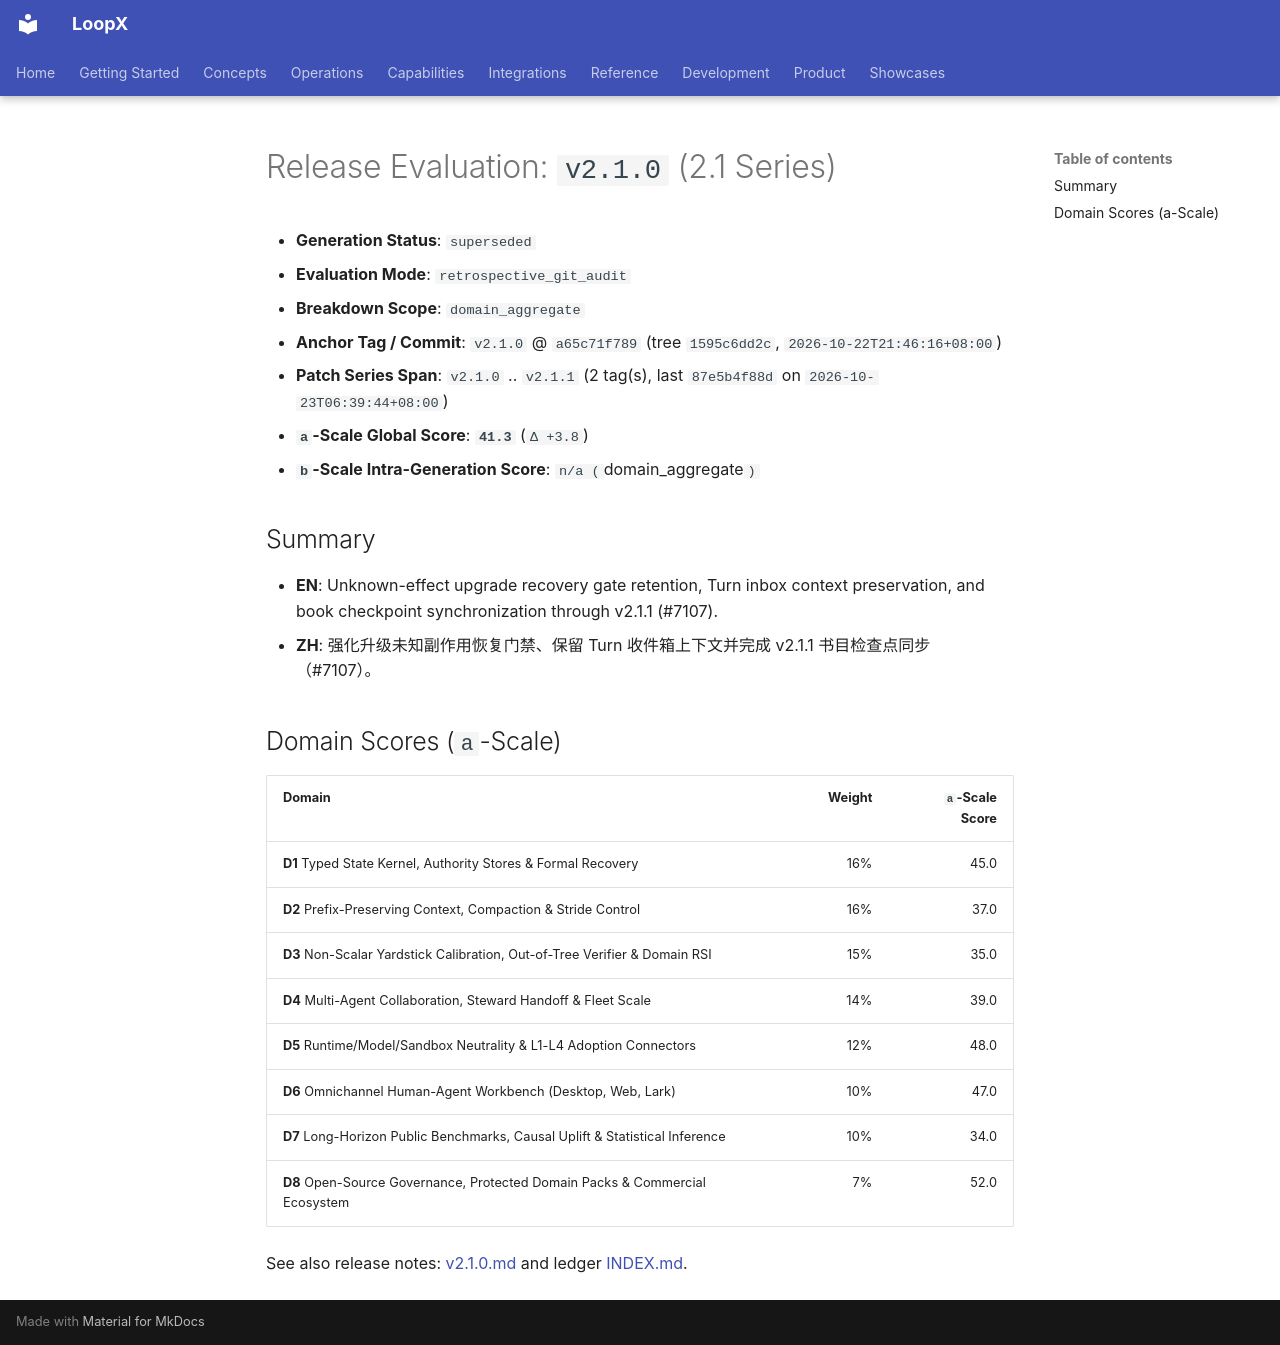

repository: loopx-project/loopx · page: product/releases/evaluations/history/v2.1.0/index.html · generator: mkdocs

# Release Evaluation: `v2.1.0` (2.1 Series)

- **Generation Status**: `superseded`
- **Evaluation Mode**: `retrospective_git_audit`
- **Breakdown Scope**: `domain_aggregate`
- **Anchor Tag / Commit**: `v2.1.0` @ `a65c71f789` (tree `1595c6dd2c`, `2026-10-22T21:46:16+08:00`)
- **Patch Series Span**: `v2.1.0` .. `v2.1.1` (2 tag(s), last `87e5b4f88d` on `2026-10-23T06:39:44+08:00`)
- **`a`-Scale Global Score**: **`41.3`** (`Δ +3.8`)
- **`b`-Scale Intra-Generation Score**: `n/a (`domain_aggregate`)`

## Summary

- **EN**: Unknown-effect upgrade recovery gate retention, Turn inbox context preservation, and book checkpoint synchronization through v2.1.1 (#7107).
- **ZH**: 强化升级未知副作用恢复门禁、保留 Turn 收件箱上下文并完成 v2.1.1 书目检查点同步（#7107）。

## Domain Scores (`a`-Scale)

| Domain | Weight | `a`-Scale Score |
|---|---:|---:|
| **D1** Typed State Kernel, Authority Stores & Formal Recovery | 16% | 45.0 |
| **D2** Prefix-Preserving Context, Compaction & Stride Control | 16% | 37.0 |
| **D3** Non-Scalar Yardstick Calibration, Out-of-Tree Verifier & Domain RSI | 15% | 35.0 |
| **D4** Multi-Agent Collaboration, Steward Handoff & Fleet Scale | 14% | 39.0 |
| **D5** Runtime/Model/Sandbox Neutrality & L1-L4 Adoption Connectors | 12% | 48.0 |
| **D6** Omnichannel Human-Agent Workbench (Desktop, Web, Lark) | 10% | 47.0 |
| **D7** Long-Horizon Public Benchmarks, Causal Uplift & Statistical Inference | 10% | 34.0 |
| **D8** Open-Source Governance, Protected Domain Packs & Commercial Ecosystem | 7% | 52.0 |

See also release notes: [v2.1.0.md](../../v2.1.0.md) and ledger [INDEX.md](../INDEX.md).
